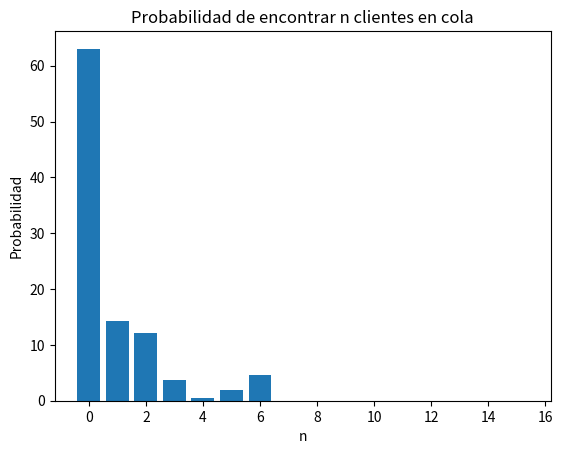
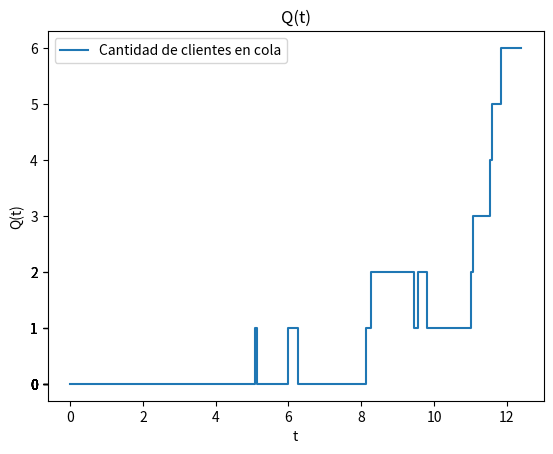
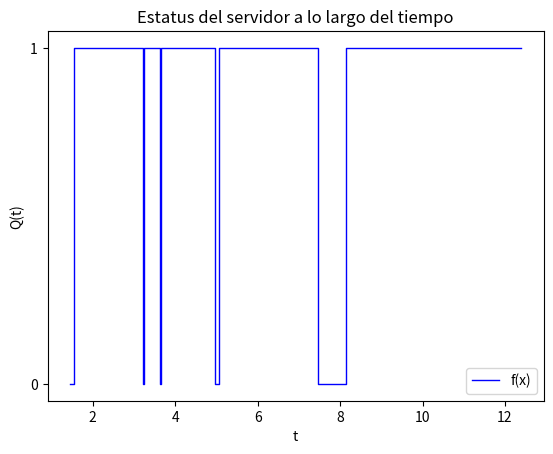

The script that saved these images, in order:
import random
import math
import matplotlib.pyplot as plt

def exponencial(beta):
    U = random.random()
    return round((-beta * math.log(U)),2)

def next_event(event_list: list):
    if event_list[0]< event_list[1]:
        return event_list[0], 0 #arrive 
    else:
        return event_list[1], 1 #departure

def fig_prob_n_clientes_en_cola(total_time_custm_in_q):
    customers = []
    for i in range(len(total_time_custm_in_q)):
        customers.append(i)
    count=0
    index = 0
    for cli in total_time_custm_in_q:
        if cli == 0:
            count = count + 1
        if count ==10:
            break
        index = index + 1
    total_time_custm_in_q = total_time_custm_in_q[:index]
    customers= customers[:index]
    plt.bar(customers, total_time_custm_in_q)
    plt.title('Probabilidad de encontrar n clientes en cola')
    plt.xlabel('n')
    plt.ylabel('Probabilidad')
    plt.show()


def grafico_funcionporpartes_valoresdiscretos(intervalos):

    # Crear las listas de puntos x e y
    x_points = []
    y_points = []

    valores=[]

    # Agregar los puntos de los intervalos a las listas
    for start, end, q in intervalos:
        x_points.extend([start, end])
        y_points.extend([q,q])
        valores.append(q)

    # Crear la figura y el eje
    fig, ax = plt.subplots()

    # Dibujar la línea continua
    ax.plot(x_points, y_points, label='Cantidad de clientes en cola')

    # Configurar los ticks del eje y para mostrar solo valores discretos
    ax.set_yticks(valores)

    # Añadir etiquetas y título
    ax.set_xlabel('t')
    ax.set_ylabel('Q(t)')
    ax.set_title('Q(t)')
    ax.legend()

    # Mostrar la gráfica
    plt.show()


def grafico_server_status(utilizaciones):

    # Crear las listas de puntos x e y
    x_points = []
    y_points = []

    valores=[0,1]

    # Agregar los puntos de los intervalos a las listas
    for start, end, server_status in utilizaciones:
        x_points.extend([start, end])
        y_points.extend([server_status,server_status])

    # Crear la figura y el eje
    fig, ax = plt.subplots()

    # Dibujar la línea continua
    ax.step(x_points, y_points, where='post', label='f(x)', color='b', linewidth=1)


    # Configurar los ticks del eje y para mostrar solo valores discretos
    ax.set_yticks(valores)

    # Añadir etiquetas y título
    ax.set_xlabel('t')
    ax.set_ylabel('Q(t)')
    ax.set_title('Estatus del servidor a lo largo del tiempo')
    ax.legend()

    # Mostrar la gráfica
    plt.show()

Q_LIMIT = 100
BUSY = 1
IDLE = 0

next_event_type = 0
num_custs_delayed = 0
num_delays_requiered = 10
num_in_q = 0   #Q(t) -no cuenta el cliente en servicio-
server_status = IDLE

area_num_in_q = 0.0
area_server_status = 0.0
mean_interarrival = 1.0
mean_service = 0.9
sim_time = 0.0 #Clock - Simulation Time
total_time_custm_in_q = [0.0] * (Q_LIMIT + 1) #en la pos n se acumulan las veces que hubo n clientes en cola

total_of_delays = 0.0




#### Medidas a calcular
# promedio de clientes en cola = area under q(t)
# promedio de clientes en el sistema = 
# tiempo promedio en sistema = 
# tiempo promedio en cola = 
# utilizacion del servidor
# probabilidad de encontrar n clientes en cola = T(n) es la sumatoria de todos los periodos en los que hubo n clientes / tiempo total de la simulacion 
# probabilidad de denegacion de servicio = 
####



#Main
first_costumer = exponencial(mean_interarrival)
event_list = [first_costumer, pow(2,30)] #Obligamos al primer evento a ser una llegada
# event_list[0]: ARRIVE --- # event_list[1]: DEPART
time_last_event = 0
time_arrival = []
intervalos = []
utilizaciones = []
while num_custs_delayed < num_delays_requiered:
    print(f'Servidos: {num_custs_delayed} - En Cola: {num_in_q}')
    print(f'Delay: {total_of_delays}')
    #evaluamos tipo de evento
    sim_time, next_event_type = next_event(event_list)
    print (f'Proximo Evento: {next_event_type} - Simulación Tiempo: {sim_time}')
    #calculamos estadisticas
    intervalos.append((time_last_event,sim_time,num_in_q))
    print(f'Tuplas para grafico (LastEvent-SimTime-NumInQ): {(time_last_event,sim_time,num_in_q)} ')
    time_since_last_event = sim_time - time_last_event
    time_last_event = sim_time
    area_num_in_q = area_num_in_q + (num_in_q * time_since_last_event)
    #print(f'Area bajo Q(t): {area_num_in_q} - Tiempo desde el ultimo evento: {time_since_last_event}')
    total_time_custm_in_q[num_in_q] = total_time_custm_in_q[num_in_q] + time_since_last_event 
    utilizaciones.append((time_last_event,sim_time,server_status))
    area_server_status = area_server_status + (server_status * time_since_last_event)

    if next_event_type==0:
        #arrival
        #programo el proximo evento de arribo
        event_list[0]=sim_time+exponencial(mean_interarrival)
        if server_status == BUSY:
            num_in_q = num_in_q + 1
            if num_in_q > Q_LIMIT:
                raise ValueError(f'LA COLA SE HA LLENADO - Tiempo: {sim_time} - Clientes servidos: {num_custs_delayed}')
            time_arrival.append(sim_time) #agrego a la cola esta llegada
        else:
            delay = 0
            total_of_delays = total_of_delays + delay
            num_custs_delayed = num_custs_delayed + 1
            server_status = BUSY
            event_list[1]=sim_time+exponencial(mean_service)

    else: 
        #departur
        if num_in_q == 0:
            server_status = IDLE
            event_list[1]=pow(2,30)
        else:
            num_in_q = num_in_q - 1
            delay = sim_time - time_arrival[0]
            total_of_delays = total_of_delays + delay
            num_custs_delayed = num_custs_delayed + 1 #aumento uno la cant clientes servidos porque este entrará con el servidor ocupado
            event_list[1] = sim_time + exponencial(mean_service)
            time_arrival = time_arrival[1:] #elimino de la cola el que tomo servicio    

avg_delay_queue = (total_of_delays/num_custs_delayed)*100
avg_custm_queue = (area_num_in_q/sim_time)*100
server_utilization = (area_server_status/sim_time)*100

total_time_custm_in_q = [round((cli/sim_time)*100,3) for cli in total_time_custm_in_q]
print(f'Promedio de espera en cola: {round(avg_delay_queue,3)} seg')
print(f'Promedio de clientes en cola: {round(avg_custm_queue,3)} clientes')
print(f'Utilizacion del servidor: {round(server_utilization,3)}%')
print(f'Probabilidad de encontrar N clientes en cola: {total_time_custm_in_q}')


fig_prob_n_clientes_en_cola(total_time_custm_in_q)
grafico_funcionporpartes_valoresdiscretos(intervalos)
grafico_server_status(utilizaciones)



























































"""
while num_in_q<Q_LIMIT:

    if event_list[0] <= event_list[1]:
        #Seteamos el tiempo de la simulacion al momento del evento
        sim_time = event_list[0]
        #Implica que el proximo evento es un arribo
        if server_status == IDLE:
            #El servidor esta libre entonces el cliente entra automaticamente a servicio. 
            #genero el evento de salida
            event_list[1]=sim_time + exponencial(mean_service)
            times_departures.append(event_list[1])
            tuplas_eventos.append((event_list[1], 'D'))
            num_custs_delayed +=1
            delay=0 #el cliente tiene 0 tiempo de espera
            total_of_delays += delay
            #cambio el estado del servidor
            server_status = BUSY
        else: #El servidor estaba ocupado
            num_in_q +=1
        print()
        #genero un proximo evento de llegada
        event_list[0] = sim_time + exponencial(mean_interarrival)
        times_arrivals.append(event_list[0])
        tuplas_eventos.append((event_list[0], 'A'))
        
    else:
        
        #El proximo evento es una salida
        #Seteamos el tiempo de la simulacion al momento del evento
        sim_time = event_list[1]
        print()



"""

